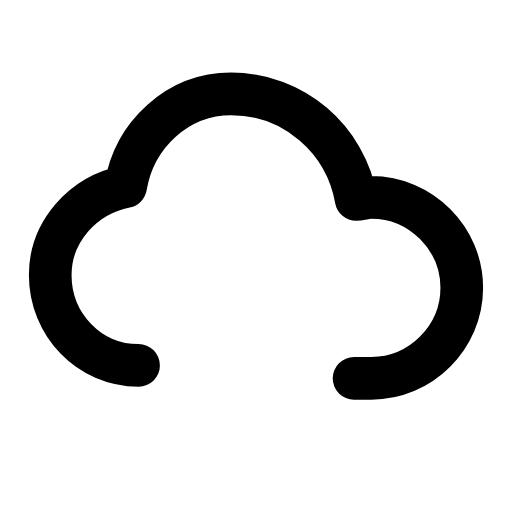
t = 0.00 s
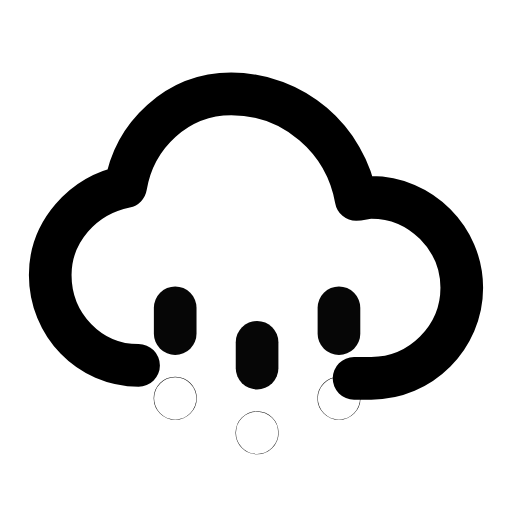
t = 0.26 s
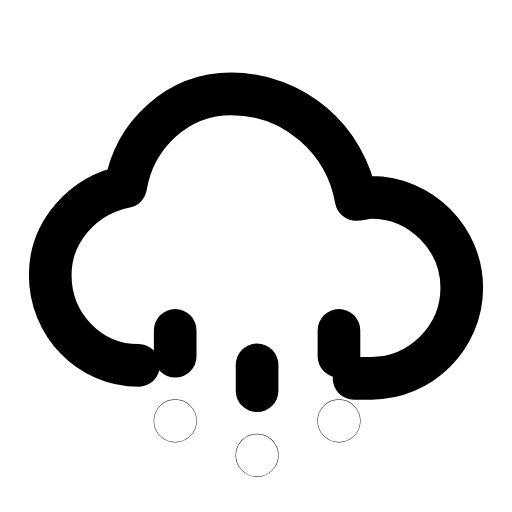
t = 0.49 s
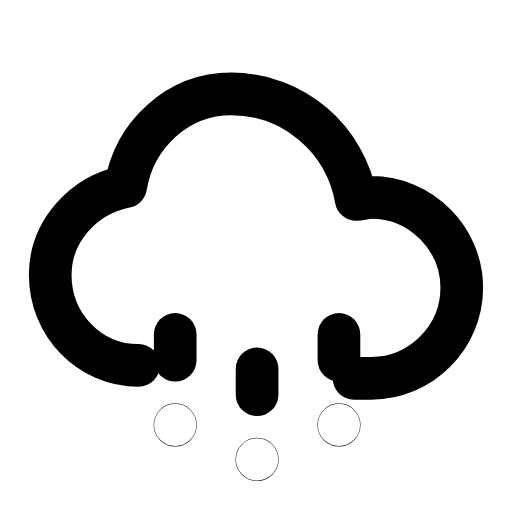
t = 0.71 s
t = 1.02 s: frame unchanged from t = 0.00 s, image omitted
t = 1.26 s: frame unchanged from t = 0.00 s, image omitted

The animated SVG that drew these frames (rendered in a browser with its animation timeline set to each time). Animation: 2 SMIL elements (animate=1,animateTransform=1); one cycle of 1.50 s, repeats indefinitely.

<svg xmlns="http://www.w3.org/2000/svg" width="24" height="24" viewBox="0 0 24 24" fill="none"><g transform="translate(-0.12 -0.122) scale(1.01)"><path stroke="currentColor" stroke-width="1.98" stroke-linecap="round" stroke-linejoin="round" fill="none" d="M6.55 17.08C4.25 17.08 2.45 15.18 2.45 12.88C2.45 10.88 3.95 9.18 5.95 8.78C6.35 6.38 8.35 4.48 10.85 4.48C13.75 4.48 16.15 6.58 16.65 9.38C16.85 9.38 17.05 9.28 17.35 9.28C19.65 9.28 21.55 11.18 21.55 13.48C21.55 15.78 19.65 17.68 17.35 17.68L16.55 17.68"></path><g><animateTransform attributeName="transform" type="translate" values="0 -1.5;0 -1.5;0 1.5;0 -1.5" keyTimes="0;0.1;0.7;1" dur="1.5s" repeatCount="indefinite" calcMode="spline" keySplines="0.16 1 0.3 1;0.16 1 0.3 1;0.16 1 0.3 1"/><animate attributeName="opacity" values="0;0;1;1;0;0" keyTimes="0;0.1;0.25;0.55;0.68;1" dur="1.5s" repeatCount="indefinite" calcMode="spline" keySplines="0.16 1 0.3 1;0.16 1 0.3 1;0.16 1 0.3 1;0.16 1 0.3 1;0.16 1 0.3 1"/><line stroke="currentColor" stroke-width="1.98" stroke-linecap="round" stroke-linejoin="round" fill="none" x1="8.25" x2="8.25" y1="14.17" y2="15.37"></line><line stroke="currentColor" stroke-width="1.98" stroke-linecap="round" stroke-linejoin="round" fill="none" x1="12.05" x2="12.05" y1="15.77" y2="16.97"></line><line stroke="currentColor" stroke-width="1.98" stroke-linecap="round" stroke-linejoin="round" fill="none" x1="15.85" x2="15.85" y1="14.17" y2="15.37"></line><circle stroke="currentColor" stroke-width="1.98" stroke-linecap="round" stroke-linejoin="round" fill="none" cx="8.25" cy="18.37" r="0.01"></circle><circle stroke="currentColor" stroke-width="1.98" stroke-linecap="round" stroke-linejoin="round" fill="none" cx="12.05" cy="19.97" r="0.01"></circle><circle stroke="currentColor" stroke-width="1.98" stroke-linecap="round" stroke-linejoin="round" fill="none" cx="15.85" cy="18.37" r="0.01"></circle></g></g></svg>
